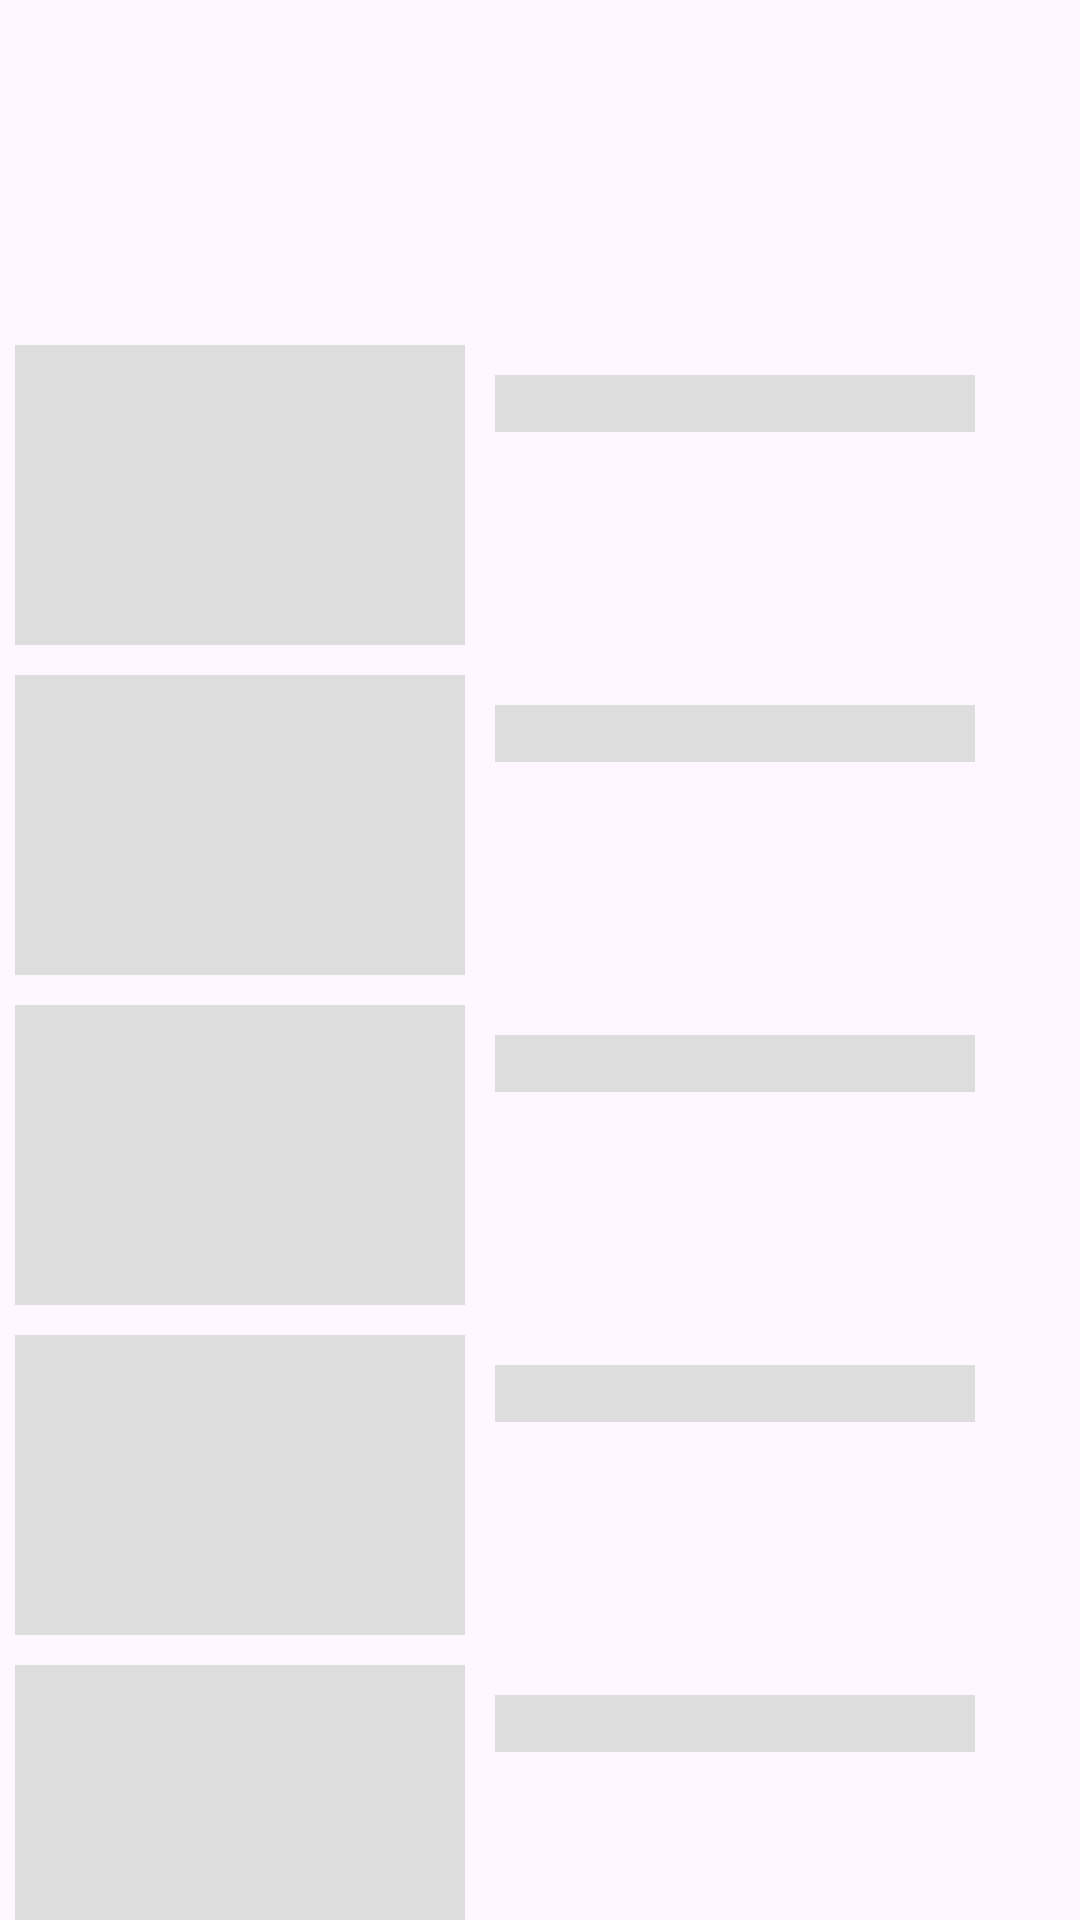

Android layout source for this screen:
<!-- AndroidManifest.xml: application theme Theme.NewsApp2 -->
<!-- res/layout/loading_screen_small.xml -->
<LinearLayout xmlns:android="http://schemas.android.com/apk/res/android"
    android:layout_width="match_parent"
    android:id="@+id/loading_layout_small"
    android:orientation="vertical"
    android:layout_height="match_parent"
    xmlns:app="http://schemas.android.com/apk/res-auto">
    <LinearLayout
        android:layout_width="match_parent"
        android:layout_height="100dp"
        android:layout_margin="5dp"
        android:orientation="horizontal">
    </LinearLayout>
    <LinearLayout
        android:layout_width="match_parent"
        android:layout_height="100dp"
        android:layout_margin="5dp"
        android:orientation="horizontal">
        <ImageView
            android:layout_width="150dp"
            android:layout_height="100dp"
            android:background="#DDDDDD"/>
        <TextView
            android:layout_width="130dp"
            android:layout_weight="1"
            android:layout_height="wrap_content"
            android:background="#DDDDDD"
            android:layout_marginTop="10dp"
            android:layout_marginLeft="10dp"/>
        <ImageButton
            android:layout_width="wrap_content"
            android:layout_weight="1"
            android:layout_height="wrap_content"
            android:background="#DDDDDD" />
    </LinearLayout>
    <LinearLayout
        android:layout_width="match_parent"
        android:layout_height="100dp"
        android:layout_margin="5dp"
        android:orientation="horizontal">
        <ImageView
            android:layout_width="150dp"
            android:layout_height="100dp"
            android:background="#DDDDDD"/>
        <TextView
            android:layout_width="130dp"
            android:layout_weight="1"
            android:layout_height="wrap_content"
            android:background="#DDDDDD"
            android:layout_marginTop="10dp"
            android:layout_marginLeft="10dp"/>
        <ImageButton
            android:layout_width="wrap_content"
            android:layout_weight="1"
            android:layout_height="wrap_content"
            android:background="#DDDDDD" />
    </LinearLayout>
    <LinearLayout
        android:layout_width="match_parent"
        android:layout_height="100dp"
        android:layout_margin="5dp"
        android:orientation="horizontal">
        <ImageView
            android:layout_width="150dp"
            android:layout_height="100dp"
            android:background="#DDDDDD"/>
        <TextView
            android:layout_width="130dp"
            android:layout_weight="1"
            android:layout_height="wrap_content"
            android:background="#DDDDDD"
            android:layout_marginTop="10dp"
            android:layout_marginLeft="10dp"/>
        <ImageButton
            android:layout_width="wrap_content"
            android:layout_weight="1"
            android:layout_height="wrap_content"
            android:background="#DDDDDD" />
    </LinearLayout>
    <LinearLayout
        android:layout_width="match_parent"
        android:layout_height="100dp"
        android:layout_margin="5dp"
        android:orientation="horizontal">
        <ImageView
            android:layout_width="150dp"
            android:layout_height="100dp"
            android:background="#DDDDDD"/>
        <TextView
            android:layout_width="130dp"
            android:layout_weight="1"
            android:layout_height="wrap_content"
            android:background="#DDDDDD"
            android:layout_marginTop="10dp"
            android:layout_marginLeft="10dp"/>
        <ImageButton
            android:layout_width="wrap_content"
            android:layout_weight="1"
            android:layout_height="wrap_content"
            android:background="#DDDDDD" />
    </LinearLayout>
    <LinearLayout
        android:layout_width="match_parent"
        android:layout_height="100dp"
        android:layout_margin="5dp"
        android:orientation="horizontal">
        <ImageView
            android:layout_width="150dp"
            android:layout_height="100dp"
            android:background="#DDDDDD"/>
        <TextView
            android:layout_width="130dp"
            android:layout_weight="1"
            android:layout_height="wrap_content"
            android:background="#DDDDDD"
            android:layout_marginTop="10dp"
            android:layout_marginLeft="10dp"/>
        <ImageButton
            android:layout_width="wrap_content"
            android:layout_weight="1"
            android:layout_height="wrap_content"
            android:background="#DDDDDD" />
    </LinearLayout>
    <LinearLayout
        android:layout_width="match_parent"
        android:layout_height="100dp"
        android:layout_margin="5dp"
        android:orientation="horizontal">
        <ImageView
            android:layout_width="150dp"
            android:layout_height="100dp"
            android:background="#DDDDDD"/>
        <TextView
            android:layout_width="130dp"
            android:layout_weight="1"
            android:layout_height="wrap_content"
            android:background="#DDDDDD"
            android:layout_marginTop="10dp"
            android:layout_marginLeft="10dp"/>
        <ImageButton
            android:layout_width="wrap_content"
            android:layout_weight="1"
            android:layout_height="wrap_content"
            android:background="#DDDDDD" />
    </LinearLayout>
    <LinearLayout
        android:layout_width="match_parent"
        android:layout_height="100dp"
        android:layout_margin="5dp"
        android:orientation="horizontal">
        <ImageView
            android:layout_width="150dp"
            android:layout_height="100dp"
            android:background="#DDDDDD"/>
        <TextView
            android:layout_width="130dp"
            android:layout_weight="1"
            android:layout_height="wrap_content"
            android:background="#DDDDDD"
            android:layout_marginTop="10dp"
            android:layout_marginLeft="10dp"/>
        <ImageButton
            android:layout_width="wrap_content"
            android:layout_weight="1"
            android:layout_height="wrap_content"
            android:background="#DDDDDD" />
    </LinearLayout>


</LinearLayout>
<!-- resources referenced by this layout -->
<resources>
  <style name="Theme.NewsApp2" parent="Base.Theme.NewsApp2" />
  <style name="Base.Theme.NewsApp2" parent="Theme.Material3.DayNight.NoActionBar">
          
          
      </style>
</resources>
